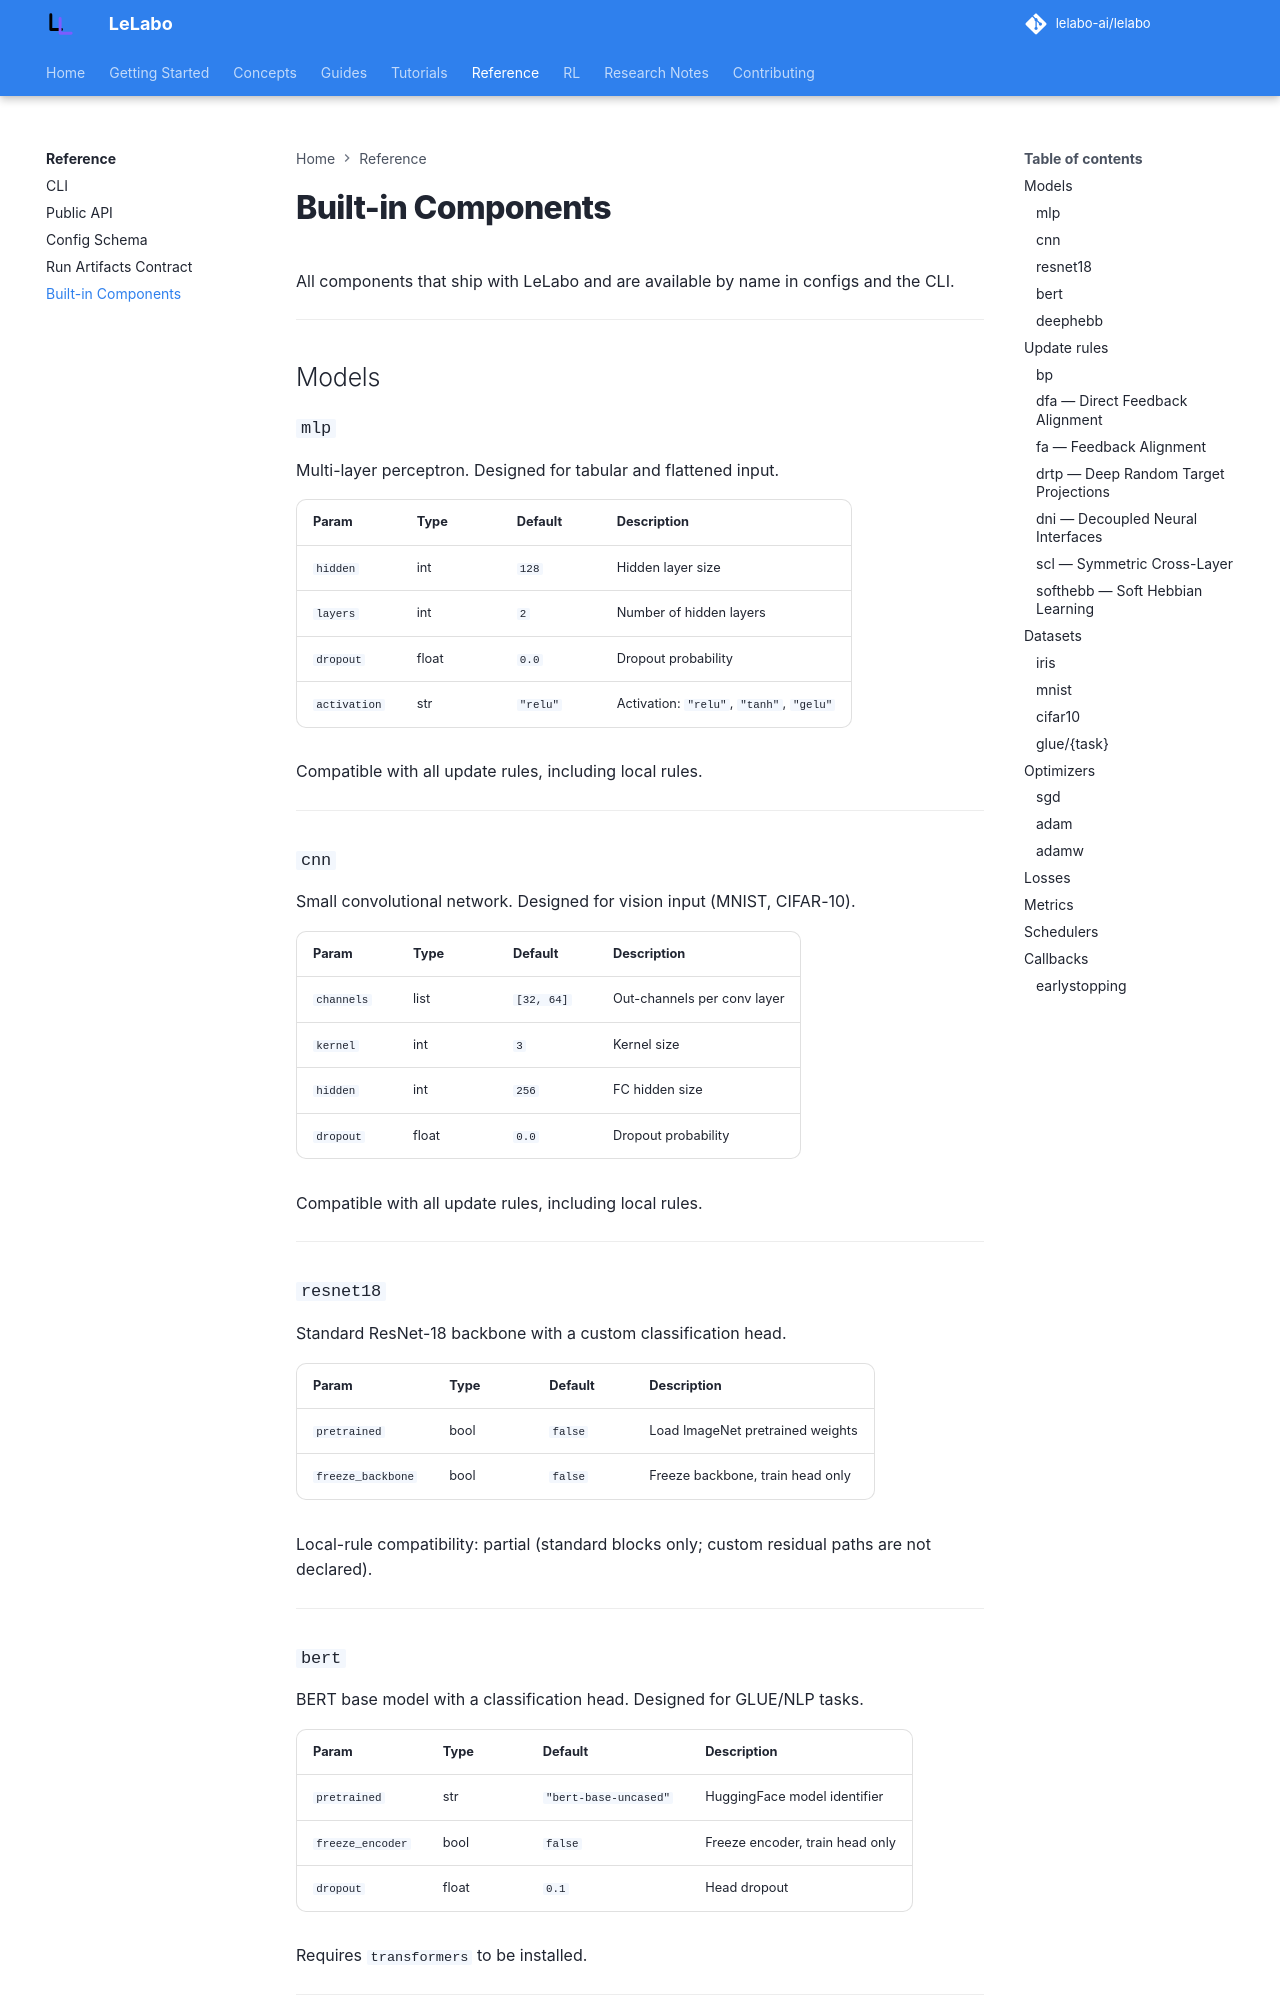

repository: lelabo-ai/lelabo · page: reference/built-ins/index.html · generator: mkdocs

# Built-in Components

All components that ship with LeLabo and are available by name in configs and the CLI.

---

## Models

### `mlp`

Multi-layer perceptron. Designed for tabular and flattened input.

| Param | Type | Default | Description |
|---|---|---|---|
| `hidden` | int | `128` | Hidden layer size |
| `layers` | int | `2` | Number of hidden layers |
| `dropout` | float | `0.0` | Dropout probability |
| `activation` | str | `"relu"` | Activation: `"relu"`, `"tanh"`, `"gelu"` |

Compatible with all update rules, including local rules.

---

### `cnn`

Small convolutional network. Designed for vision input (MNIST, CIFAR-10).

| Param | Type | Default | Description |
|---|---|---|---|
| `channels` | list | `[32, 64]` | Out-channels per conv layer |
| `kernel` | int | `3` | Kernel size |
| `hidden` | int | `256` | FC hidden size |
| `dropout` | float | `0.0` | Dropout probability |

Compatible with all update rules, including local rules.

---

### `resnet18`

Standard ResNet-18 backbone with a custom classification head.

| Param | Type | Default | Description |
|---|---|---|---|
| `pretrained` | bool | `false` | Load ImageNet pretrained weights |
| `freeze_backbone` | bool | `false` | Freeze backbone, train head only |

Local-rule compatibility: partial (standard blocks only; custom residual paths are not declared).

---
